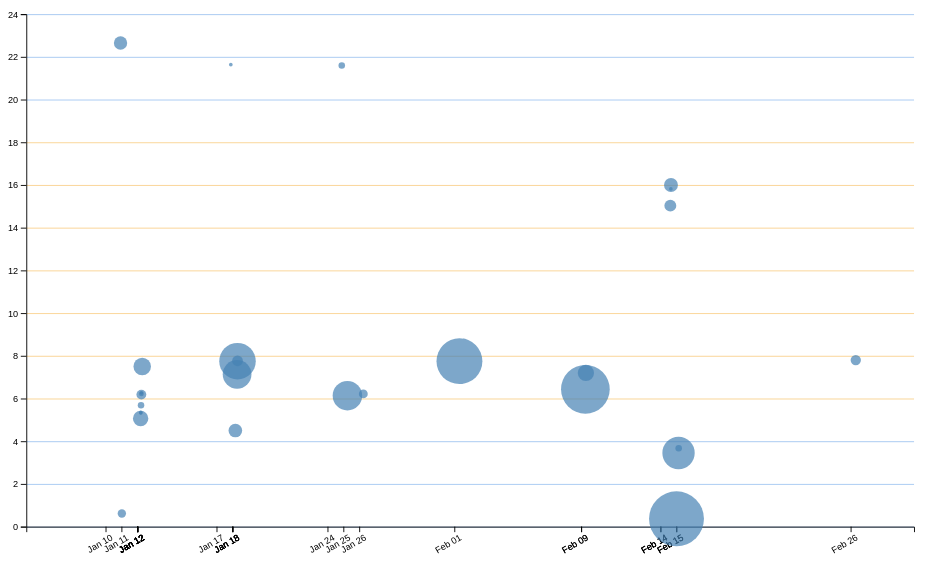
D3 v7 page, settled after 480 driven frames (8 s of simulated time); the page loaded 1 data file(s).


// ── ../global.js
console.log('IT’S ALIVE!');

function $$(selector, context = document) {
  return Array.from(context.querySelectorAll(selector));
}

//PART THREE
let pages = [
  { url: '', title: 'Home' },
  { url: 'projects/', title: 'Projects' },
  { url: 'resume/', title: 'Resume' },
  { url: 'contact/', title: 'Contact' },
  { url: 'meta/', title: 'Meta' },
  { url: 'https://github.com/marija-vukic/', title: 'Github' }
];

let nav = document.createElement('nav');
document.body.prepend(nav);

const ARE_WE_HOME = document.documentElement.classList.contains('home');

for (let p of pages) {
  let url = p.url;
  let title = p.title;
  url = !ARE_WE_HOME && !url.startsWith('http') ? '../' + url : url;
  // nav.insertAdjacentHTML('beforeend', `<a href="${url}">${title}</a>`);

  let a = document.createElement('a');
  a.href = url;
  a.textContent = title;
  a.classList.toggle(
    'current',
    a.host === location.host && a.pathname === location.pathname
  );
  if (a.host != location.host) {
    a.target = "_blank"
  }
  nav.append(a);
}

document.body.insertAdjacentHTML(
  'afterbegin',
  `
  <label class="color-scheme">
    Theme:
    <select id="theme-select">
      <option value="light dark">Automatic</option>
      <option value="light">Light</option>
      <option value="dark">Dark</option>
    </select>
  </label>
  `
);

const select = document.querySelector('.color-scheme select');
const savedColorScheme = localStorage.getItem('colorScheme') || 'light dark';
document.documentElement.style.setProperty('color-scheme', savedColorScheme);
select.value = savedColorScheme;

select.addEventListener('input', function (event) {
  const selectedScheme = event.target.value;
  console.log('Color scheme changed to', selectedScheme);
  document.documentElement.style.setProperty('color-scheme', selectedScheme);
  localStorage.setItem('colorScheme', selectedScheme);
});

let form = document.querySelector('form');
form?.addEventListener('submit', function (event) {
  event.preventDefault();

  let data = new FormData(form);
  let url = form.action + '?';
  let params = [];

  for (let [name, value] of data) {
    params.push(`${name}=${encodeURIComponent(value)}`);
  }

  url += params.join('&');
  console.log('Generated URL:', url);
  location.href = url;
});

//lab 4
// //1.2
// export async function fetchJSON(url) {
//   try {
//       const response = await fetch(url);
//       if (!response.ok) {
//           throw new Error(`Failed to fetch projects: ${response.statusText}`);
//       }
//       const data = await response.json();
//       return data;
//   } catch (error) {
//       console.error('Error fetching or parsing JSON data:', error);
//   }
// }

// window.fetchJSON = fetchJSON;

// //1.3

// export function renderProjects(projects, containerElement, headingLevel = 'h2') {
//   if (!containerElement || !(containerElement instanceof HTMLElement)) {
//       console.error('Invalid container element provided.');
//       return;
//   }
//   containerElement.innerHTML = ''; // Clear existing content

//   const validHeadings = ['h1', 'h2', 'h3', 'h4', 'h5', 'h6'];
//   if (!validHeadings.includes(headingLevel)) {
//       console.warn(`Invalid heading level "${headingLevel}", defaulting to h2.`);
//       headingLevel = 'h2';
//   }

//   projects.forEach(project => {
//       const div = document.createElement('div');
//       div.classList.add('project-item'); // Add the project-item class

//       const title = project.title || 'Untitled Project';
//       const image = project.image || 'https://via.placeholder.com/150';
//       const description = project.description || 'No description available.';

//       div.innerHTML = `
//           <${headingLevel}>${title}</${headingLevel}>
//           <img src="${image}" alt="${title}">
//           <p>${description}</p>
//       `;

//       containerElement.appendChild(div);
//   });
// }

export async function fetchJSON(url) {
  try {
      // Fetch the JSON file from the given URL
      const response = await fetch(url);
      if (!response.ok) {
        throw new Error(`Failed to fetch projects: ${response.statusText}`);
    }
    // console.log(response)
    const data = await response.json();
    return data;

  } catch (error) {
      console.error('Error fetching or parsing JSON data:', error);
  }
}

export function renderProjects(projects, containerElement, headingLevel = 'h2') {
  if (!containerElement || !(containerElement instanceof HTMLElement)) {
    console.error('Invalid container element provided.');
    return;
  }

  const validHeadings = ['h1', 'h2', 'h3', 'h4', 'h5', 'h6'];
  if (!validHeadings.includes(headingLevel)) {
      console.warn(`Invalid heading level "${headingLevel}". Defaulting to 'h2'.`);
      headingLevel = 'h2';  
  }

  // containerElement.innerHTML = '';

  // for (let project of projects) {
  //   const article = document.createElement('article');
  //   article.innerHTML = `
  //     <${headingLevel}>${project.title}</${headingLevel}>
  //     <img src="${project.image}" alt="${project.title}">
  //     <p>${project.description}</p>
  //   `;
  //   containerElement.appendChild(article);
  // }

  containerElement.innerHTML = '';

  for (let project of projects) {
    const article = document.createElement('article');
    article.innerHTML = `
      <${headingLevel}>${project.title}</${headingLevel}>
      <img src="${project.image}" alt="${project.title}">
     
      <div class="project-details">
      <p>${project.description}</p>
      <p class="project-year">c. ${project.year}</p>
      </div>
    `;
    containerElement.appendChild(article);
  }
}

//3
export async function fetchGitHubData(username) {
  return fetchJSON(`https://api.github.com/users/${username}`);
}


// ── main.js
// step 1
let data = [];
let commits = [];
let xScale, yScale;

async function loadData() {
  data = await d3.csv('loc.csv', (row) => ({
    ...row,
    line: +row.line,
    depth: +row.depth,
    length: +row.length,
    date: new Date(row.date + 'T00:00' + row.timezone),
    datetime: new Date(row.datetime),
  }));

  console.log("Loaded Data:", data); 

  processCommits(); 
  console.log("Processed Commits:", commits);

  displayStats();
  createScatterplot();
  console.log(commits.map(d => d.datetime));

}

document.addEventListener('DOMContentLoaded', async () => {
  await loadData();
});

function processCommits() {
    commits = d3
      .groups(data, (d) => d.commit)
      .map(([commit, lines]) => {
        let first = lines[0];
        let { author, date, time, timezone, datetime } = first;
  
        let ret = {
          id: commit,
          url: `https://github.com/marija-vukic/portfolio/commit/${commit}`,
          author,
          date,
          time,
          timezone,
          datetime,
          hourFrac: datetime.getHours() + datetime.getMinutes() / 60,
          totalLines: lines.length,
        };
  
        Object.defineProperty(ret, 'lines', {
          value: lines,
          enumerable: false, 
          configurable: false,
          writable: false
        });
  
        return ret;
      });
  }
  
function displayStats() {
    const dl = d3.select('#stats')
      .append('dl')
      .attr('class', 'stats');
  
    dl.append('dt').text('Commits');
    dl.append('dd').text(commits.length);
  
    const totalFiles = d3.group(data, d => d.file).size || 0;
    dl.append('dt').text('Files');
    dl.append('dd').text(totalFiles);
  
    dl.append('dt').html('Total <abbr title="Lines of Code">LOC</abbr>');
    dl.append('dd').text(data.length);
  
    const maxDepth = d3.max(data, d => d.depth) || 0;
    dl.append('dt').text('Max Depth');
    dl.append('dd').text(maxDepth);
  
    const longestLineLength = d3.max(data, d => d.length) || 0;
    dl.append('dt').text('Longest Line');
    dl.append('dd').text(longestLineLength);
  
    const maxFileLength = d3.max(data, d => d.line) || 0;
    dl.append('dt').text('Max Lines');
    dl.append('dd').text(maxFileLength);
  }

//   step 2
// 2.1
const width = 1000;
const height = 600;
const margin = { top: 10, right: 10, bottom: 30, left: 20 };

const usableArea = {
  top: margin.top,
  right: width - margin.right,
  bottom: height - margin.bottom,
  left: margin.left,
  width: width - margin.left - margin.right,
  height: height - margin.top - margin.bottom,
};

const svg = d3
  .select("#chart")
  .append("svg")
  .attr("viewBox", `0 0 ${width} ${height}`)
  .style("overflow", "visible");

function createScatterplot() {
    console.log("Creating scatterplot with commits:", commits);

    xScale = d3
      .scaleTime()
      .domain(d3.extent(commits, (d) => d.datetime))
      .range([usableArea.left, usableArea.right])
      .nice();

    yScale = d3.scaleLinear().domain([0, 24]).range([usableArea.bottom, usableArea.top]);
    const dots = svg.append("g").attr("class", "dots");

    // step 4
    const sortedCommits = d3.sort(commits, (d) => -d.totalLines);
    const [minLines, maxLines] = d3.extent(commits, (d) => d.totalLines);
    const rScale = d3.scaleSqrt().domain([minLines, maxLines]).range([2, 30]); 


    dots
      .selectAll("circle")
      .data(sortedCommits)
      .join("circle")
      .attr("cx", (d) => (isNaN(xScale(d.datetime)) ? 0 : xScale(d.datetime)))
      .attr("cy", (d) => yScale(d.hourFrac))
      .attr("r", (d) => rScale(d.totalLines))
      .attr("fill", "steelblue")
      .attr("opacity", 0.7)
    //   step 3
      .on("mouseenter", (event, commit) => {
        updateTooltipContent(commit);
        updateTooltipVisibility(true);
        updateTooltipPosition(event);
    })
      .on("mousemove", updateTooltipPosition)
      .on("mouseleave", () => {
        updateTooltipVisibility(false);
    });

    createAxes(xScale, yScale);
    brushSelector();
}

//2.2
function createAxes(xScale, yScale) {
    const uniqueCommitDates = [...new Set(commits.map(d => d3.timeDay(d.datetime)))];

    const xAxis = d3.axisBottom(xScale)
        .tickValues(uniqueCommitDates) 
        .tickFormat(d3.timeFormat("%b %d")); 


    const yAxis = d3.axisLeft(yScale)
        .tickValues(d3.range(0, 25, 2))
        .tickFormat(d => d === 24 ? "24" : d);

    svg.append("g")
        .attr("class", "gridlines")
        .attr("transform", `translate(${usableArea.left}, 0)`)
        .call(d3.axisLeft(yScale)
            .tickSize(-usableArea.width) 
            .tickFormat("")
        );

    svg.append("g")
        .attr("transform", `translate(0, ${usableArea.bottom})`)
        .call(xAxis)
        .selectAll("text")
        .attr("transform", "rotate(-30)")
        .style("text-anchor", "end");

    svg.append("g")
        .attr("transform", `translate(${usableArea.left}, 0)`)
        .call(yAxis);

    svg.selectAll(".gridlines line")
        .attr("stroke", d => d < 6 || d > 18 ? "#4a90e2" : "#f5a623"); // Blue for night, orange for day
    
}

// step 3
function updateTooltipContent(commit) {
    if (!commit || Object.keys(commit).length === 0) return;
  
    document.getElementById('commit-link').href = commit.url;
    document.getElementById('commit-link').textContent = commit.id;
    document.getElementById('commit-date').textContent = commit.datetime.toLocaleDateString('en', { dateStyle: 'full' });
    document.getElementById('commit-time').textContent = commit.datetime.toLocaleTimeString('en', { timeStyle: 'short' });
    document.getElementById('commit-author').textContent = commit.author;
    document.getElementById('commit-lines').textContent = commit.totalLines;
}
  
function updateTooltipVisibility(isVisible) {
    document.getElementById('commit-tooltip').hidden = !isVisible;
}

function updateTooltipPosition(event) {
    const tooltip = document.getElementById('commit-tooltip');
    tooltip.style.left = `${event.clientX + 15}px`;
    tooltip.style.top = `${event.clientY + 15}px`;
}
  
// step 5
function brushSelector() {
    const svg = document.querySelector('svg');
    d3.select(svg).call(d3.brush());
    d3.select(svg).selectAll('.dots, .overlay ~ *').raise();
    d3.select(svg).call(d3.brush().on('start brush end', brushed));
} 

// 5.4
let brushSelection = null;

function brushed(event) {
  brushSelection = event.selection;
  updateSelection();
  console.log(event);
  updateSelectionCount();
  updateLanguageBreakdown();
}

function isCommitSelected(commit) {
  if (!brushSelection) {
    return false;
  }
  // TODO: return true if commit is within brushSelection
  // and false if not
  const min = { x: brushSelection[0][0], y: brushSelection[0][1] };
  const max = { x: brushSelection[1][0], y: brushSelection[1][1] };

  // Convert commit data into screen coordinates
  const x = xScale(commit.date);
  const y = yScale(commit.hourFrac);

  // Check if commit falls within the brushed area
  return x >= min.x && x <= max.x && y >= min.y && y <= max.y;
}

function updateSelection() {
  // Update visual state of dots based on selection
  d3.selectAll('circle').classed('selected', (d) => isCommitSelected(d));
}

// 5.5
function updateSelectionCount() {
    const selectedCommits = brushSelection
      ? commits.filter(isCommitSelected)
      : [];
  
    const countElement = document.getElementById('selection-count');
    countElement.textContent = `${
      selectedCommits.length || 'No'
    } commits selected`;
  
    return selectedCommits;
  }

// 5.6
function updateLanguageBreakdown() {
    const selectedCommits = brushSelection
      ? commits.filter(isCommitSelected)
      : [];
    const container = document.getElementById('language-breakdown');
  
    if (selectedCommits.length === 0) {
      container.innerHTML = '';
      return;
    }
    const requiredCommits = selectedCommits.length ? selectedCommits : commits;
    const lines = requiredCommits.flatMap((d) => d.lines);
  
    // Use d3.rollup to count lines per language
    const breakdown = d3.rollup(
      lines,
      (v) => v.length,
      (d) => d.type
    );
  
    // Update DOM with breakdown
    container.innerHTML = '';
  
    for (const [language, count] of breakdown) {
      const proportion = count / lines.length;
      const formatted = d3.format('.1~%')(proportion);
  
      container.innerHTML += `
              <dt>${language}</dt>
              <dd>${count} lines (${formatted})</dd>
          `;
    }
  
    return breakdown;
  }

### data: loc.csv
file, line, type, commit, author, date, time, timezone, datetime, depth, length
style.css, 1, css, 8aaa1626, Marija, 2025-01-17, 23:08:17, -08:00, 2025-01-17T23:08:17-08:00, 0, 24
style.css, 2, css, 8aaa1626, Marija, 2025-01-17, 23:08:17, -08:00, 2025-01-17T23:08:17-08:00, 0, 6
style.css, 3, css, 8aaa1626, Marija, 2025-01-17, 23:08:17, -08:00, 2025-01-17T23:08:17-08:00, 0, 32
style.css, 4, css, 8aaa1626, Marija, 2025-01-17, 23:08:17, -08:00, 2025-01-17T23:08:17-08:00, 0, 0
style.css, 5, css, 8aaa1626, Marija, 2025-01-17, 23:08:17, -08:00, 2025-01-17T23:08:17-08:00, 0, 0
style.css, 6, css, 9a810976, Marija, 2025-01-24, 22:08:57, -08:00, 2025-01-24T22:08:57-08:00, 0, 14
style.css, 7, css, 9a810976, Marija, 2025-01-24, 22:08:57, -08:00, 2025-01-24T22:08:57-08:00, 0, 18
style.css, 8, css, 9a810976, Marija, 2025-01-24, 22:08:57, -08:00, 2025-01-24T22:08:57-08:00, 0, 9
style.css, 9, css, 9a810976, Marija, 2025-01-24, 22:08:57, -08:00, 2025-01-24T22:08:57-08:00, 0, 11
style.css, 10, css, 9a810976, Marija, 2025-01-24, 22:08:57, -08:00, 2025-01-24T22:08:57-08:00, 0, 14
style.css, 11, css, 9a810976, Marija, 2025-01-24, 22:08:57, -08:00, 2025-01-24T22:08:57-08:00, 0, 20
style.css, 12, css, 9a810976, Marija, 2025-01-24, 22:08:57, -08:00, 2025-01-24T22:08:57-08:00, 0, 0
style.css, 13, css, 9a810976, Marija, 2025-01-24, 22:08:57, -08:00, 2025-01-24T22:08:57-08:00, 0, 0
style.css, 14, css, 9a810976, Marija, 2025-01-24, 22:08:57, -08:00, 2025-01-24T22:08:57-08:00, 0, 32
style.css, 15, css, 9a810976, Marija, 2025-01-24, 22:08:57, -08:00, 2025-01-24T22:08:57-08:00, 0, 13
style.css, 16, css, 9a810976, Marija, 2025-01-24, 22:08:57, -08:00, 2025-01-24T22:08:57-08:00, 0, 0
style.css, 17, css, 9a810976, Marija, 2025-01-24, 22:08:57, -08:00, 2025-01-24T22:08:57-08:00, 0, 0
style.css, 18, css, 8aaa1626, Marija, 2025-01-17, 23:08:17, -08:00, 2025-01-17T23:08:17-08:00, 0, 5
style.css, 19, css, 8aaa1626, Marija, 2025-01-17, 23:08:17, -08:00, 2025-01-17T23:08:17-08:00, 0, 33
style.css, 20, css, 9a810976, Marija, 2025-01-24, 22:08:57, -08:00, 2025-01-24T22:08:57-08:00, 0, 24
style.css, 21, css, 8aaa1626, Marija, 2025-01-17, 23:08:17, -08:00, 2025-01-17T23:08:17-08:00, 0, 0
style.css, 22, css, 8aaa1626, Marija, 2025-01-17, 23:08:17, -08:00, 2025-01-17T23:08:17-08:00, 0, 0
style.css, 23, css, e822483b, Marija, 2025-01-17, 20:30:17, -08:00, 2025-01-17T20:30:17-08:00, 0, 16
style.css, 24, css, 7d2dc45d, Marija, 2025-01-11, 21:04:59, -08:00, 2025-01-11T21:04:59-08:00, 0, 5
style.css, 25, css, 7d2dc45d, Marija, 2025-01-11, 21:04:59, -08:00, 2025-01-11T21:04:59-08:00, 0, 44
style.css, 26, css, 7d2dc45d, Marija, 2025-01-11, 21:04:59, -08:00, 2025-01-11T21:04:59-08:00, 0, 43
style.css, 27, css, 7d2dc45d, Marija, 2025-01-11, 21:04:59, -08:00, 2025-01-11T21:04:59-08:00, 0, 1
style.css, 28, css, 7d2dc45d, Marija, 2025-01-11, 21:04:59, -08:00, 2025-01-11T21:04:59-08:00, 0, 24
style.css, 29, css, 3588a9b2, Marija, 2025-01-17, 13:38:00, -08:00, 2025-01-17T13:38:00-08:00, 0, 16
style.css, 30, css, e822483b, Marija, 2025-01-17, 20:30:17, -08:00, 2025-01-17T20:30:17-08:00, 0, 43
style.css, 31, css, 46bf7eec, Marija, 2025-01-11, 21:19:34, -08:00, 2025-01-11T21:19:34-08:00, 0, 0
style.css, 32, css, e822483b, Marija, 2025-01-17, 20:30:17, -08:00, 2025-01-17T20:30:17-08:00, 0, 0
style.css, 33, css, e822483b, Marija, 2025-01-17, 20:30:17, -08:00, 2025-01-17T20:30:17-08:00, 0, 19
style.css, 34, css, e822483b, Marija, 2025-01-17, 20:30:17, -08:00, 2025-01-17T20:30:17-08:00, 0, 3
style.css, 35, css, e822483b, Marija, 2025-01-17, 20:30:17, -08:00, 2025-01-17T20:30:17-08:00, 0, 13
style.css, 36, css, e822483b, Marija, 2025-01-17, 20:30:17, -08:00, 2025-01-17T20:30:17-08:00, 0, 21
style.css, 37, css, e822483b, Marija, 2025-01-17, 20:30:17, -08:00, 2025-01-17T20:30:17-08:00, 0, 14
style.css, 38, css, e822483b, Marija, 2025-01-17, 20:30:17, -08:00, 2025-01-17T20:30:17-08:00, 0, 18
style.css, 39, css, 8aaa1626, Marija, 2025-01-17, 23:08:17, -08:00, 2025-01-17T23:08:17-08:00, 0, 27
style.css, 40, css, e822483b, Marija, 2025-01-17, 20:30:17, -08:00, 2025-01-17T20:30:17-08:00, 0, 19
style.css, 41, css, 9a810976, Marija, 2025-01-24, 22:08:57, -08:00, 2025-01-24T22:08:57-08:00, 0, 48
style.css, 42, css, 9a810976, Marija, 2025-01-24, 22:08:57, -08:00, 2025-01-24T22:08:57-08:00, 0, 45
style.css, 43, css, e822483b, Marija, 2025-01-17, 20:30:17, -08:00, 2025-01-17T20:30:17-08:00, 0, 0
style.css, 44, css, e822483b, Marija, 2025-01-17, 20:30:17, -08:00, 2025-01-17T20:30:17-08:00, 0, 0
style.css, 45, css, e822483b, Marija, 2025-01-17, 20:30:17, -08:00, 2025-01-17T20:30:17-08:00, 0, 6
style.css, 46, css, e822483b, Marija, 2025-01-17, 20:30:17, -08:00, 2025-01-17T20:30:17-08:00, 0, 21
style.css, 47, css, e822483b, Marija, 2025-01-17, 20:30:17, -08:00, 2025-01-17T20:30:17-08:00, 0, 14
style.css, 48, css, e822483b, Marija, 2025-01-17, 20:30:17, -08:00, 2025-01-17T20:30:17-08:00, 0, 14
style.css, 49, css, 8aaa1626, Marija, 2025-01-17, 23:08:17, -08:00, 2025-01-17T23:08:17-08:00, 0, 7
style.css, 50, css, 8aaa1626, Marija, 2025-01-17, 23:08:17, -08:00, 2025-01-17T23:08:17-08:00, 0, 0
style.css, 51, css, 8aaa1626, Marija, 2025-01-17, 23:08:17, -08:00, 2025-01-17T23:08:17-08:00, 0, 0
style.css, 52, css, 8aaa1626, Marija, 2025-01-17, 23:08:17, -08:00, 2025-01-17T23:08:17-08:00, 0, 12
style.css, 53, css, 8aaa1626, Marija, 2025-01-17, 23:08:17, -08:00, 2025-01-17T23:08:17-08:00, 0, 44
style.css, 54, css, 9a810976, Marija, 2025-01-24, 22:08:57, -08:00, 2025-01-24T22:08:57-08:00, 0, 65
style.css, 55, css, 9a810976, Marija, 2025-01-24, 22:08:57, -08:00, 2025-01-24T22:08:57-08:00, 0, 70
style.css, 56, css, 8aaa1626, Marija, 2025-01-17, 23:08:17, -08:00, 2025-01-17T23:08:17-08:00, 0, 21
style.css, 57, css, 8aaa1626, Marija, 2025-01-17, 23:08:17, -08:00, 2025-01-17T23:08:17-08:00, 0, 18
style.css, 58, css, e822483b, Marija, 2025-01-17, 20:30:17, -08:00, 2025-01-17T20:30:17-08:00, 0, 0
style.css, 59, css, e822483b, Marija, 2025-01-17, 20:30:17, -08:00, 2025-01-17T20:30:17-08:00, 0, 0
style.css, 60, css, e822483b, Marija, 2025-01-17, 20:30:17, -08:00, 2025-01-17T20:30:17-08:00, 0, 14
... 1,524 more rows